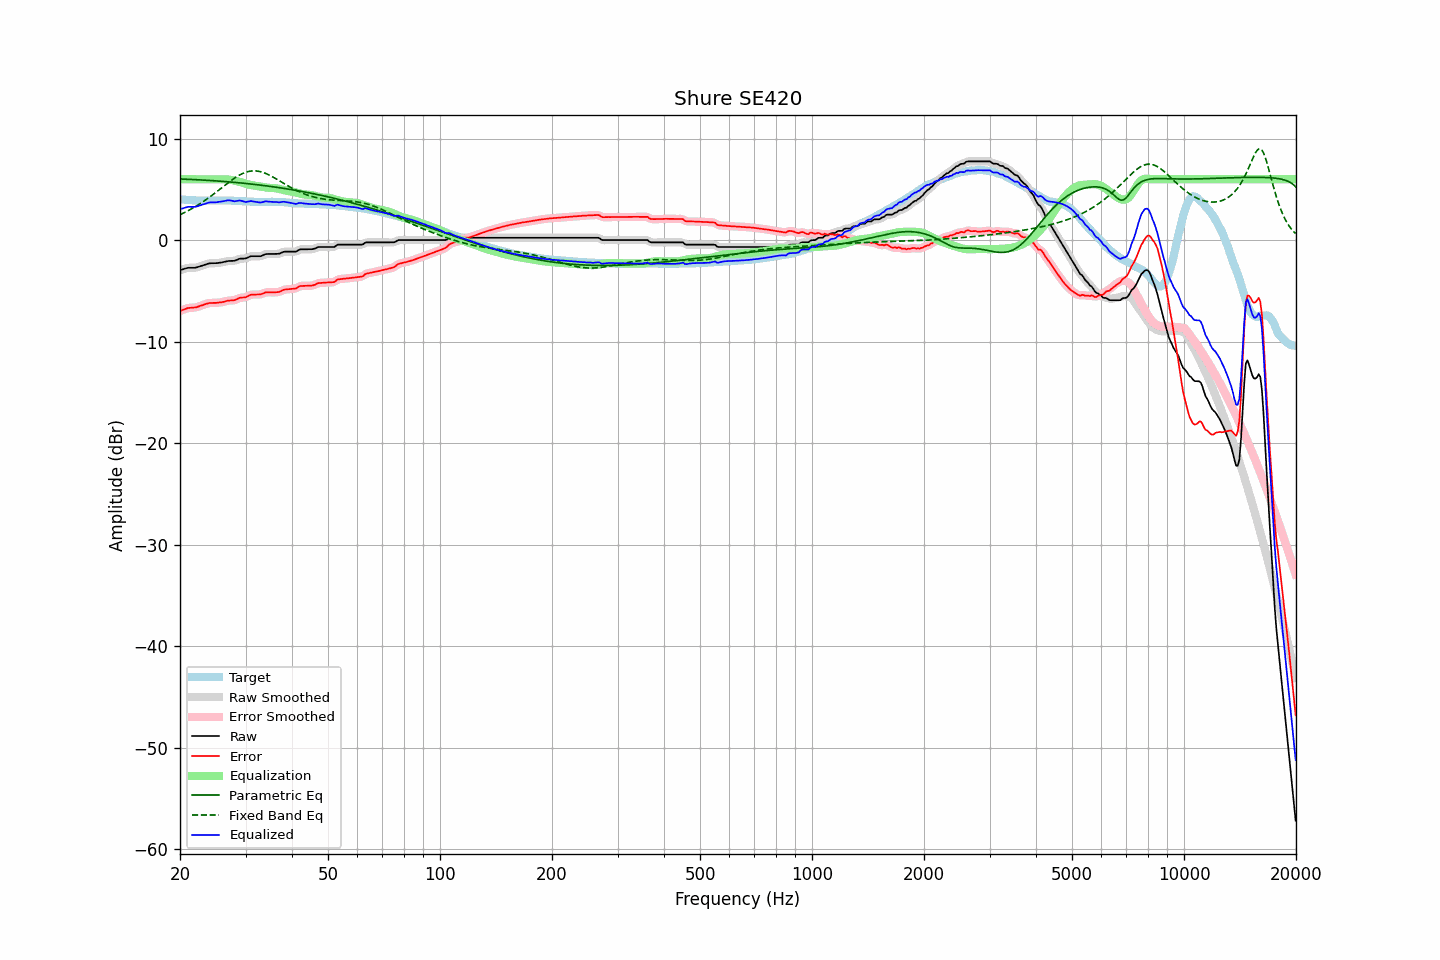

The file beside this chart, header and first rows:
frequency, raw, error, smoothed, error_smoothed, equalization, parametric_eq, fixed_band_eq, equalized_raw, equalized_smoothed, target
20.00, -2.95, -6.98, -2.96, -6.99, 6.00, 6.03, 2.51, 3.05, 3.04, 4.03
20.20, -2.90, -6.91, -2.90, -6.92, 6.00, 6.02, 2.58, 3.10, 3.10, 4.01
20.40, -2.86, -6.86, -2.85, -6.85, 6.00, 6.01, 2.66, 3.14, 3.15, 4.00
20.61, -2.81, -6.80, -2.81, -6.79, 6.00, 6.01, 2.74, 3.19, 3.19, 3.99
20.81, -2.76, -6.73, -2.76, -6.74, 6.00, 6.00, 2.82, 3.24, 3.24, 3.97
21.02, -2.72, -6.68, -2.73, -6.69, 6.00, 5.99, 2.90, 3.28, 3.27, 3.96
21.23, -2.72, -6.67, -2.72, -6.67, 6.00, 5.99, 2.98, 3.28, 3.28, 3.95
21.44, -2.72, -6.66, -2.72, -6.66, 6.00, 5.98, 3.07, 3.28, 3.28, 3.94
21.66, -2.72, -6.65, -2.73, -6.65, 6.00, 5.97, 3.16, 3.28, 3.27, 3.93
21.87, -2.72, -6.64, -2.72, -6.64, 6.00, 5.97, 3.25, 3.28, 3.28, 3.92
22.09, -2.70, -6.62, -2.69, -6.61, 6.00, 5.96, 3.35, 3.30, 3.31, 3.92
22.31, -2.65, -6.56, -2.65, -6.56, 6.00, 5.95, 3.44, 3.35, 3.35, 3.91
22.54, -2.60, -6.51, -2.60, -6.51, 6.00, 5.94, 3.54, 3.40, 3.40, 3.91
22.76, -2.55, -6.45, -2.55, -6.45, 6.00, 5.93, 3.65, 3.45, 3.45, 3.90
22.99, -2.50, -6.41, -2.50, -6.40, 6.00, 5.92, 3.75, 3.50, 3.50, 3.91
23.22, -2.45, -6.35, -2.45, -6.35, 6.00, 5.91, 3.86, 3.55, 3.55, 3.90
23.45, -2.39, -6.29, -2.39, -6.29, 6.00, 5.91, 3.97, 3.61, 3.61, 3.89
23.69, -2.34, -6.25, -2.34, -6.24, 6.00, 5.90, 4.08, 3.66, 3.66, 3.90
23.92, -2.29, -6.20, -2.30, -6.20, 6.00, 5.89, 4.20, 3.71, 3.70, 3.90
24.16, -2.27, -6.18, -2.28, -6.19, 6.00, 5.88, 4.31, 3.73, 3.72, 3.91
24.40, -2.27, -6.18, -2.27, -6.18, 6.00, 5.87, 4.43, 3.73, 3.73, 3.91
24.65, -2.27, -6.18, -2.27, -6.18, 6.00, 5.85, 4.55, 3.73, 3.73, 3.91
24.89, -2.27, -6.18, -2.27, -6.18, 6.00, 5.84, 4.67, 3.73, 3.73, 3.91
25.14, -2.26, -6.17, -2.26, -6.17, 6.00, 5.83, 4.80, 3.74, 3.75, 3.91
25.39, -2.23, -6.14, -2.24, -6.15, 6.00, 5.82, 4.92, 3.77, 3.77, 3.91
25.65, -2.21, -6.13, -2.21, -6.13, 6.00, 5.81, 5.05, 3.79, 3.79, 3.92
25.91, -2.19, -6.11, -2.19, -6.10, 6.00, 5.80, 5.17, 3.81, 3.81, 3.92
26.16, -2.16, -6.08, -2.16, -6.07, 6.00, 5.79, 5.30, 3.83, 3.84, 3.92
26.43, -2.12, -6.03, -2.12, -6.03, 5.99, 5.77, 5.42, 3.87, 3.87, 3.91
26.69, -2.08, -5.99, -2.08, -5.99, 5.99, 5.76, 5.54, 3.90, 3.90, 3.90
26.96, -2.05, -5.96, -2.06, -5.96, 5.98, 5.75, 5.67, 3.92, 3.92, 3.90
27.23, -2.04, -5.94, -2.04, -5.94, 5.96, 5.73, 5.78, 3.92, 3.91, 3.90
27.50, -2.04, -5.93, -2.05, -5.94, 5.93, 5.72, 5.90, 3.89, 3.88, 3.89
27.77, -2.04, -5.92, -2.04, -5.92, 5.90, 5.71, 6.01, 3.85, 3.86, 3.88
28.05, -2.03, -5.91, -2.02, -5.89, 5.86, 5.69, 6.12, 3.83, 3.84, 3.88
28.33, -1.96, -5.83, -1.96, -5.83, 5.82, 5.68, 6.23, 3.86, 3.86, 3.87
28.62, -1.90, -5.77, -1.90, -5.76, 5.78, 5.66, 6.32, 3.88, 3.88, 3.87
28.90, -1.83, -5.69, -1.84, -5.70, 5.75, 5.65, 6.41, 3.91, 3.90, 3.86
29.19, -1.81, -5.66, -1.82, -5.67, 5.70, 5.63, 6.50, 3.89, 3.88, 3.84
29.48, -1.81, -5.65, -1.81, -5.65, 5.65, 5.62, 6.57, 3.84, 3.84, 3.84
29.78, -1.81, -5.64, -1.81, -5.64, 5.60, 5.60, 6.64, 3.79, 3.79, 3.83
30.08, -1.79, -5.61, -1.78, -5.60, 5.55, 5.59, 6.70, 3.76, 3.77, 3.82
30.38, -1.72, -5.54, -1.72, -5.53, 5.51, 5.57, 6.74, 3.79, 3.79, 3.82
30.68, -1.65, -5.46, -1.65, -5.46, 5.47, 5.55, 6.78, 3.82, 3.82, 3.81
30.99, -1.58, -5.38, -1.60, -5.40, 5.44, 5.53, 6.81, 3.86, 3.84, 3.79
31.30, -1.58, -5.36, -1.58, -5.36, 5.41, 5.52, 6.82, 3.83, 3.83, 3.78
31.61, -1.58, -5.36, -1.57, -5.35, 5.38, 5.50, 6.83, 3.80, 3.81, 3.78
31.93, -1.58, -5.36, -1.58, -5.36, 5.36, 5.48, 6.82, 3.77, 3.77, 3.78
32.24, -1.58, -5.35, -1.59, -5.36, 5.33, 5.46, 6.81, 3.75, 3.75, 3.77
32.57, -1.58, -5.35, -1.59, -5.35, 5.31, 5.44, 6.78, 3.73, 3.72, 3.76
32.89, -1.58, -5.34, -1.57, -5.33, 5.29, 5.42, 6.75, 3.71, 3.72, 3.76
33.22, -1.53, -5.29, -1.52, -5.29, 5.26, 5.40, 6.70, 3.73, 3.74, 3.76
33.55, -1.46, -5.23, -1.46, -5.22, 5.23, 5.38, 6.65, 3.77, 3.77, 3.77
33.89, -1.38, -5.16, -1.40, -5.17, 5.20, 5.36, 6.59, 3.82, 3.80, 3.77
34.23, -1.36, -5.13, -1.37, -5.14, 5.18, 5.34, 6.52, 3.82, 3.81, 3.77
34.57, -1.36, -5.14, -1.36, -5.13, 5.16, 5.32, 6.45, 3.80, 3.80, 3.78
34.92, -1.36, -5.14, -1.36, -5.14, 5.15, 5.30, 6.37, 3.78, 3.79, 3.78
35.27, -1.36, -5.14, -1.36, -5.14, 5.14, 5.28, 6.29, 3.78, 3.78, 3.78
35.62, -1.36, -5.14, -1.36, -5.14, 5.13, 5.26, 6.20, 3.77, 3.77, 3.78
35.97, -1.36, -5.14, -1.36, -5.14, 5.12, 5.24, 6.11, 3.76, 3.76, 3.78
... 635 more rows
